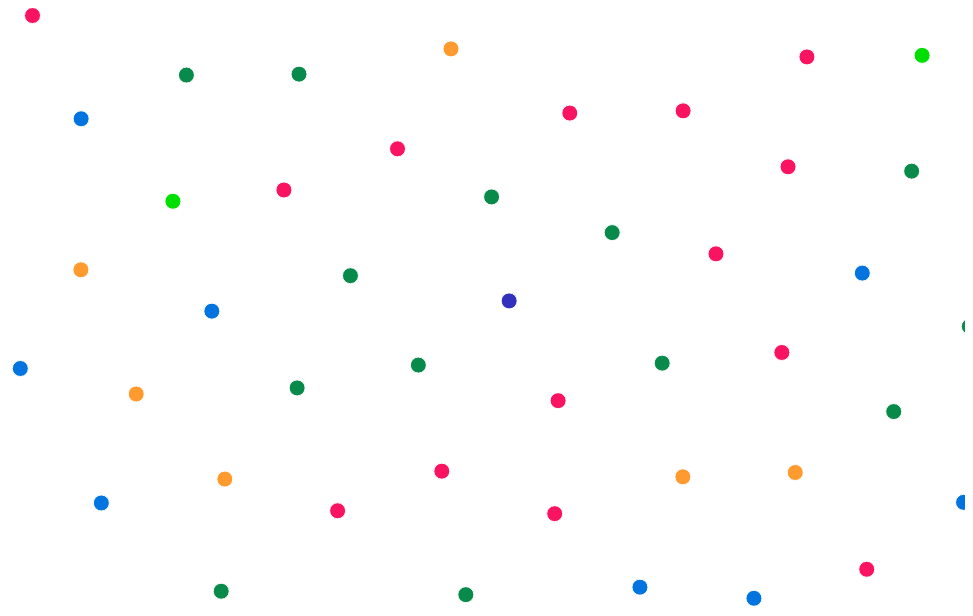
D3 v4 page, settled after 360 driven frames (6 s of simulated time); the page loaded 1 data file(s).



    var svg = d3.select("svg"),
            width = +svg.attr("width"),
            height = +svg.attr("height");

    var simulation = d3.forceSimulation()
            .force("link", d3.forceLink().id(function(d) { return d.id; }))
            .force("charge", d3.forceManyBody())
            .force("center", d3.forceCenter(width / 2, height / 2));

    d3.json("data/active.json", function(error, graph) {
        if (error) throw error;

        var tooltip = d3.select("body")
                .append("div")
                .style("position", "absolute")
                .style("z-index", "10")
                .style("visibility", "hidden");

        var link = svg.append("g")
                .attr("class", "links")
                .selectAll("line")
                .data(graph.links)
                .enter().append("line")
                .attr("stroke-width", function(d) { return Math.sqrt(d.value); });

        var node = svg.append("g")
                .attr("class", "nodes")
                .selectAll("circle")
                .data(graph.nodes)
                .enter().append("circle")
                .attr("r", 5)
                .attr("fill", function(d) { return colors_parties(d.PartyAbbreviation); })
                .call(d3.drag()
                        .on("start", dragstarted)
                        .on("drag", dragged)
                        .on("end", dragended))
                        .on("mouseover", emphasis)
                        .on("mouseout", back_to_normal);

        //node.append("title")
        //        .text(function(d) { return d.FirstName + " " + d.LastName + ", " + d.PartyAbbreviation; });

        simulation
                .nodes(graph.nodes)
                .on("tick", ticked);

        simulation.force("link")
                .links(graph.links);

        function ticked() {
            link
                    .attr("x1", function(d) { return d.source.x; })
                    .attr("y1", function(d) { return d.source.y; })
                    .attr("x2", function(d) { return d.target.x; })
                    .attr("y2", function(d) { return d.target.y; });

            node
                    .attr("cx", function(d) { return d.x; })
                    .attr("cy", function(d) { return d.y; });
        }

        function emphasis(d) {
            d3.select(this).style("r", 25);
            tooltip.html(
                    "<div><b>Name: </b>" + d.FirstName + " " + d.LastName + "</div>" +
                    "<div><b>Party: </b>" + d.PartyName + "(" + d.PartyAbbreviation + ")</div>" +
                    "<div><b>Council: </b>" + d.CouncilName + "</div>" +
                    "<div><b>Birthday: </b>" + d.DateOfBirth + "</div>"
            )
            return tooltip.style("visibility", "visible");
        }

        function back_to_normal(d) {
            d3.select(this).style("r", 8);
            return tooltip.style("visibility", "hidden");
        }

    });

    function dragstarted(d) {
        if (!d3.event.active) simulation.alphaTarget(0.3).restart();
        d.fx = d.x;
        d.fy = d.y;
    }

    function dragged(d) {
        d.fx = d3.event.x;
        d.fy = d3.event.y;
    }

    function dragended(d) {
        if (!d3.event.active) simulation.alphaTarget(0);
        d.fx = null;
        d.fy = null;
    }

    function colors_parties(abbrev) {
         if (abbrev == 'PLD') {
            return '#3131BD'
        } else if (abbrev == 'UDC') {
             return '#088A4B'
         } else if (abbrev == 'PSS') {
             return '#FA1360'
         } else if (abbrev == 'PDC') {
             return '#FE9A2E'
         } else if (abbrev == 'PLR') {
             return '#0174DF'
         } else if (abbrev == 'PES') {
             return '#01DF01'
         } else if (abbrev == 'pvl') {
             return '#9AFE2E'
         } else if (abbrev == 'PBD') {
             return '#FFFF00'
         } else if (abbrev == 'PEV') {
             return '#FFD735'
         } else if (abbrev == 'Lega') {
             return '#0B3861'
         } else if (abbrev == 'csp-ow') {
             return '#E2563B'
         } else if (abbrev == '-') {
             return '#CCCCCC'
         } else if (abbrev == 'MCG') {
             return '#FECC01'
         } else if (abbrev == 'BastA') {
             return '#DFDE00'
         }  else if (abbrev == 'PdT') {
             return '#FF0000'
         }
    }



### data: data/active.json
{
 "links": [],
 "nodes": [
  {
   "AdditionalActivity": "Vize-Präsident der Parlamentarischen Gru…",
   "AdditionalMandate": "NaN",
   "NumberOfChildren": 3.0,
   "CouncilAbbreviation": "CN",
   "DateLeaving": "NaN",
   "CouncilName": "Conseil national",
   "Mandates": "Weiterer Bürgerrat: von 1989 bis 1991, G…",
   "DateElection": "2015-10-18T00:00:00",
   "CantonName": "Bâle-Ville",
   "PartyName": "Parti libéral démocrate",
   "DateOfBirth": "15.01.1951",
   "age": 66,
   "PartyAbbreviation": "PLD",
   "MaritalStatusText": "marié(e)",
   "MilitaryRankText": "Capitaine",
   "TitleText": "Dr. iur.",
   "PersonNumber": 74,
   "AgeCategoryText": "60-69",
   "CantonAbbreviation": "BS",
   "PlaceOfBirthCity": "Bâle",
   "AgeCategory": 5,
   "IdPredecessor": "NaN",
   "PartyColor": 1,
   "OfficialName": "Eymann",
   "NativeLanguage": "D",
   "FirstName": "Christoph",
   "GenderAsString": "m",
   "PersonIdCode": 2287,
   "DateJoining": "2015-11-30T00:00:00",
   "ParlGroupFunctionText": "Membre",
   "Citizenship": "Bâle (BS)",
   "ParlGroupName": "Groupe libéral-radical",
   "id": 1,
   "LastName": "Eymann",
   "DateOath": "2015-11-30T00:00:00",
   "ParlGroupAbbreviation": "RL",
   "DateOfDeath": "NaN",
   "DateResignation": "NaN",
   "PlaceOfBirthCanton": "Bâle-Ville"
  },
  {
   "AdditionalActivity": "Co-Präsident der Parlamentarischen Grupp…",
   "AdditionalMandate": "NaN",
   "NumberOfChildren": 3.0,
   "CouncilAbbreviation": "CN",
   "DateLeaving": "NaN",
   "CouncilName": "Conseil national",
   "Mandates": "Legislative des Kantons (Grossrat): von …",
   "DateElection": "2015-10-18T00:00:00",
   "CantonName": "Argovie",
   "PartyName": "Union Démocratique du Centre",
   "DateOfBirth": "31.10.1953",
   "age": 63,
   "PartyAbbreviation": "UDC",
   "MaritalStatusText": "veuf/veuve",
   "MilitaryRankText": "Soldat",
   "TitleText": "NaN",
   "PersonNumber": 91,
   "AgeCategoryText": "60-69",
   "CantonAbbreviation": "AG",
   "PlaceOfBirthCity": "Rothrist",
   "AgeCategory": 5,
   "IdPredecessor": "NaN",
   "PartyColor": 2,
   "OfficialName": "Giezendanner",
   "NativeLanguage": "D",
   "FirstName": "Ulrich",
   "GenderAsString": "m",
   "PersonIdCode": 2292,
   "DateJoining": "2015-11-30T00:00:00",
   "ParlGroupFunctionText": "Membre",
   "Citizenship": "Rothrist (AG),Wattwil (SG)",
   "ParlGroupName": "Groupe de l'Union démocratique du Centre",
   "id": 2,
   "LastName": "Giezendanner",
   "DateOath": "2015-11-30T00:00:00",
   "ParlGroupAbbreviation": "V",
   "DateOfDeath": "NaN",
   "DateResignation": "NaN",
   "PlaceOfBirthCanton": "Argovie"
  },
  {
   "AdditionalActivity": "NaN",
   "AdditionalMandate": "Präsident der SVP Schweiz: vom Januar 19…",
   "NumberOfChildren": 6.0,
   "CouncilAbbreviation": "CF",
   "DateLeaving": "NaN",
   "CouncilName": "Conseil fédéral",
   "Mandates": "Exekutive der Gemeinde (Gemeinderat Hinw…",
   "DateElection": "2008-12-10T00:00:00",
   "CantonName": "Zurich",
   "PartyName": "Union Démocratique du Centre",
   "DateOfBirth": "01.12.1950",
   "age": 66,
   "PartyAbbreviation": "UDC",
   "MaritalStatusText": "marié(e)",
   "MilitaryRankText": "Major",
   "TitleText": "-",
   "PersonNumber": 146,
   "AgeCategoryText": "60-69",
   "CantonAbbreviation": "ZH",
   "PlaceOfBirthCity": "Wetzikon (ZH)",
   "AgeCategory": 5,
   "IdPredecessor": "cef9ef51-4e74-4ef8-b9da-d39c33caef23",
   "PartyColor": 2,
   "OfficialName": "Maurer Ueli",
   "NativeLanguage": "D",
   "FirstName": "Ueli",
   "GenderAsString": "m",
   "PersonIdCode": 2310,
   "DateJoining": "2008-12-10T00:00:00",
   "ParlGroupFunctionText": "NaN",
   "Citizenship": "Hinwil (ZH),Adelboden (BE)",
   "ParlGroupName": "NaN",
   "id": 3,
   "LastName": "Maurer",
   "DateOath": "2008-12-10T00:00:00",
   "ParlGroupAbbreviation": "NaN",
   "DateOfDeath": "NaN",
   "DateResignation": "NaN",
   "PlaceOfBirthCanton": "Zurich"
  },
  {
   "AdditionalActivity": "NaN",
   "AdditionalMandate": "NaN",
   "NumberOfChildren": "NaN",
   "CouncilAbbreviation": "CE",
   "DateLeaving": "NaN",
   "CouncilName": "Conseil des Etats",
   "Mandates": "Legislative der Gemeinde St. Gallen: von…",
   "DateElection": "2015-11-15T00:00:00",
   "CantonName": "St-Gall",
   "PartyName": "Parti socialiste suisse",
   "DateOfBirth": "26.08.1952",
   "age": 64,
   "PartyAbbreviation": "PSS",
   "MaritalStatusText": "marié(e)",
   "MilitaryRankText": "NaN",
   "TitleText": "lic. iur.",
   "PersonNumber": 172,
   "AgeCategoryText": "60-69",
   "CantonAbbreviation": "SG",
   "PlaceOfBirthCity": "St. Gall",
   "AgeCategory": 5,
   "IdPredecessor": "NaN",
   "PartyColor": 3,
   "OfficialName": "Rechsteiner Paul",
   "NativeLanguage": "D",
   "FirstName": "Paul",
   "GenderAsString": "m",
   "PersonIdCode": 2143,
   "DateJoining": "2015-11-30T00:00:00",
   "ParlGroupFunctionText": "Membre",
   "Citizenship": "Appenzell (AI)",
   "ParlGroupName": "Groupe socialiste",
   "id": 4,
   "LastName": "Rechsteiner",
   "DateOath": "2015-11-30T00:00:00",
   "ParlGroupAbbreviation": "S",
   "DateOfDeath": "NaN",
   "DateResignation": "NaN",
   "PlaceOfBirthCanton": "St-Gall"
  },
  {
   "AdditionalActivity": "NaN",
   "AdditionalMandate": "Vizepräsident SVP Bezirk Laufenburg: von…",
   "NumberOfChildren": "NaN",
   "CouncilAbbreviation": "CN",
   "DateLeaving": "NaN",
   "CouncilName": "Conseil national",
   "Mandates": "NaN",
   "DateElection": "2015-10-18T00:00:00",
   "CantonName": "Argovie",
   "PartyName": "Union Démocratique du Centre",
   "DateOfBirth": "07.05.1942",
   "age": 74,
   "PartyAbbreviation": "UDC",
   "MaritalStatusText": "NaN",
   "MilitaryRankText": "Capitaine",
   "TitleText": "Dr. iur.",
   "PersonNumber": 173,
   "AgeCategoryText": "70+",
   "CantonAbbreviation": "AG",
   "PlaceOfBirthCity": "Laufenburg",
   "AgeCategory": 6,
   "IdPredecessor": "NaN",
   "PartyColor": 2,
   "OfficialName": "Reimann Maximilian",
   "NativeLanguage": "D",
   "FirstName": "Maximilian",
   "GenderAsString": "m",
   "PersonIdCode": 2147,
   "DateJoining": "2015-11-30T00:00:00",
   "ParlGroupFunctionText": "Membre",
   "Citizenship": "Oberhof (AG)",
… [head cut at 6 KiB]